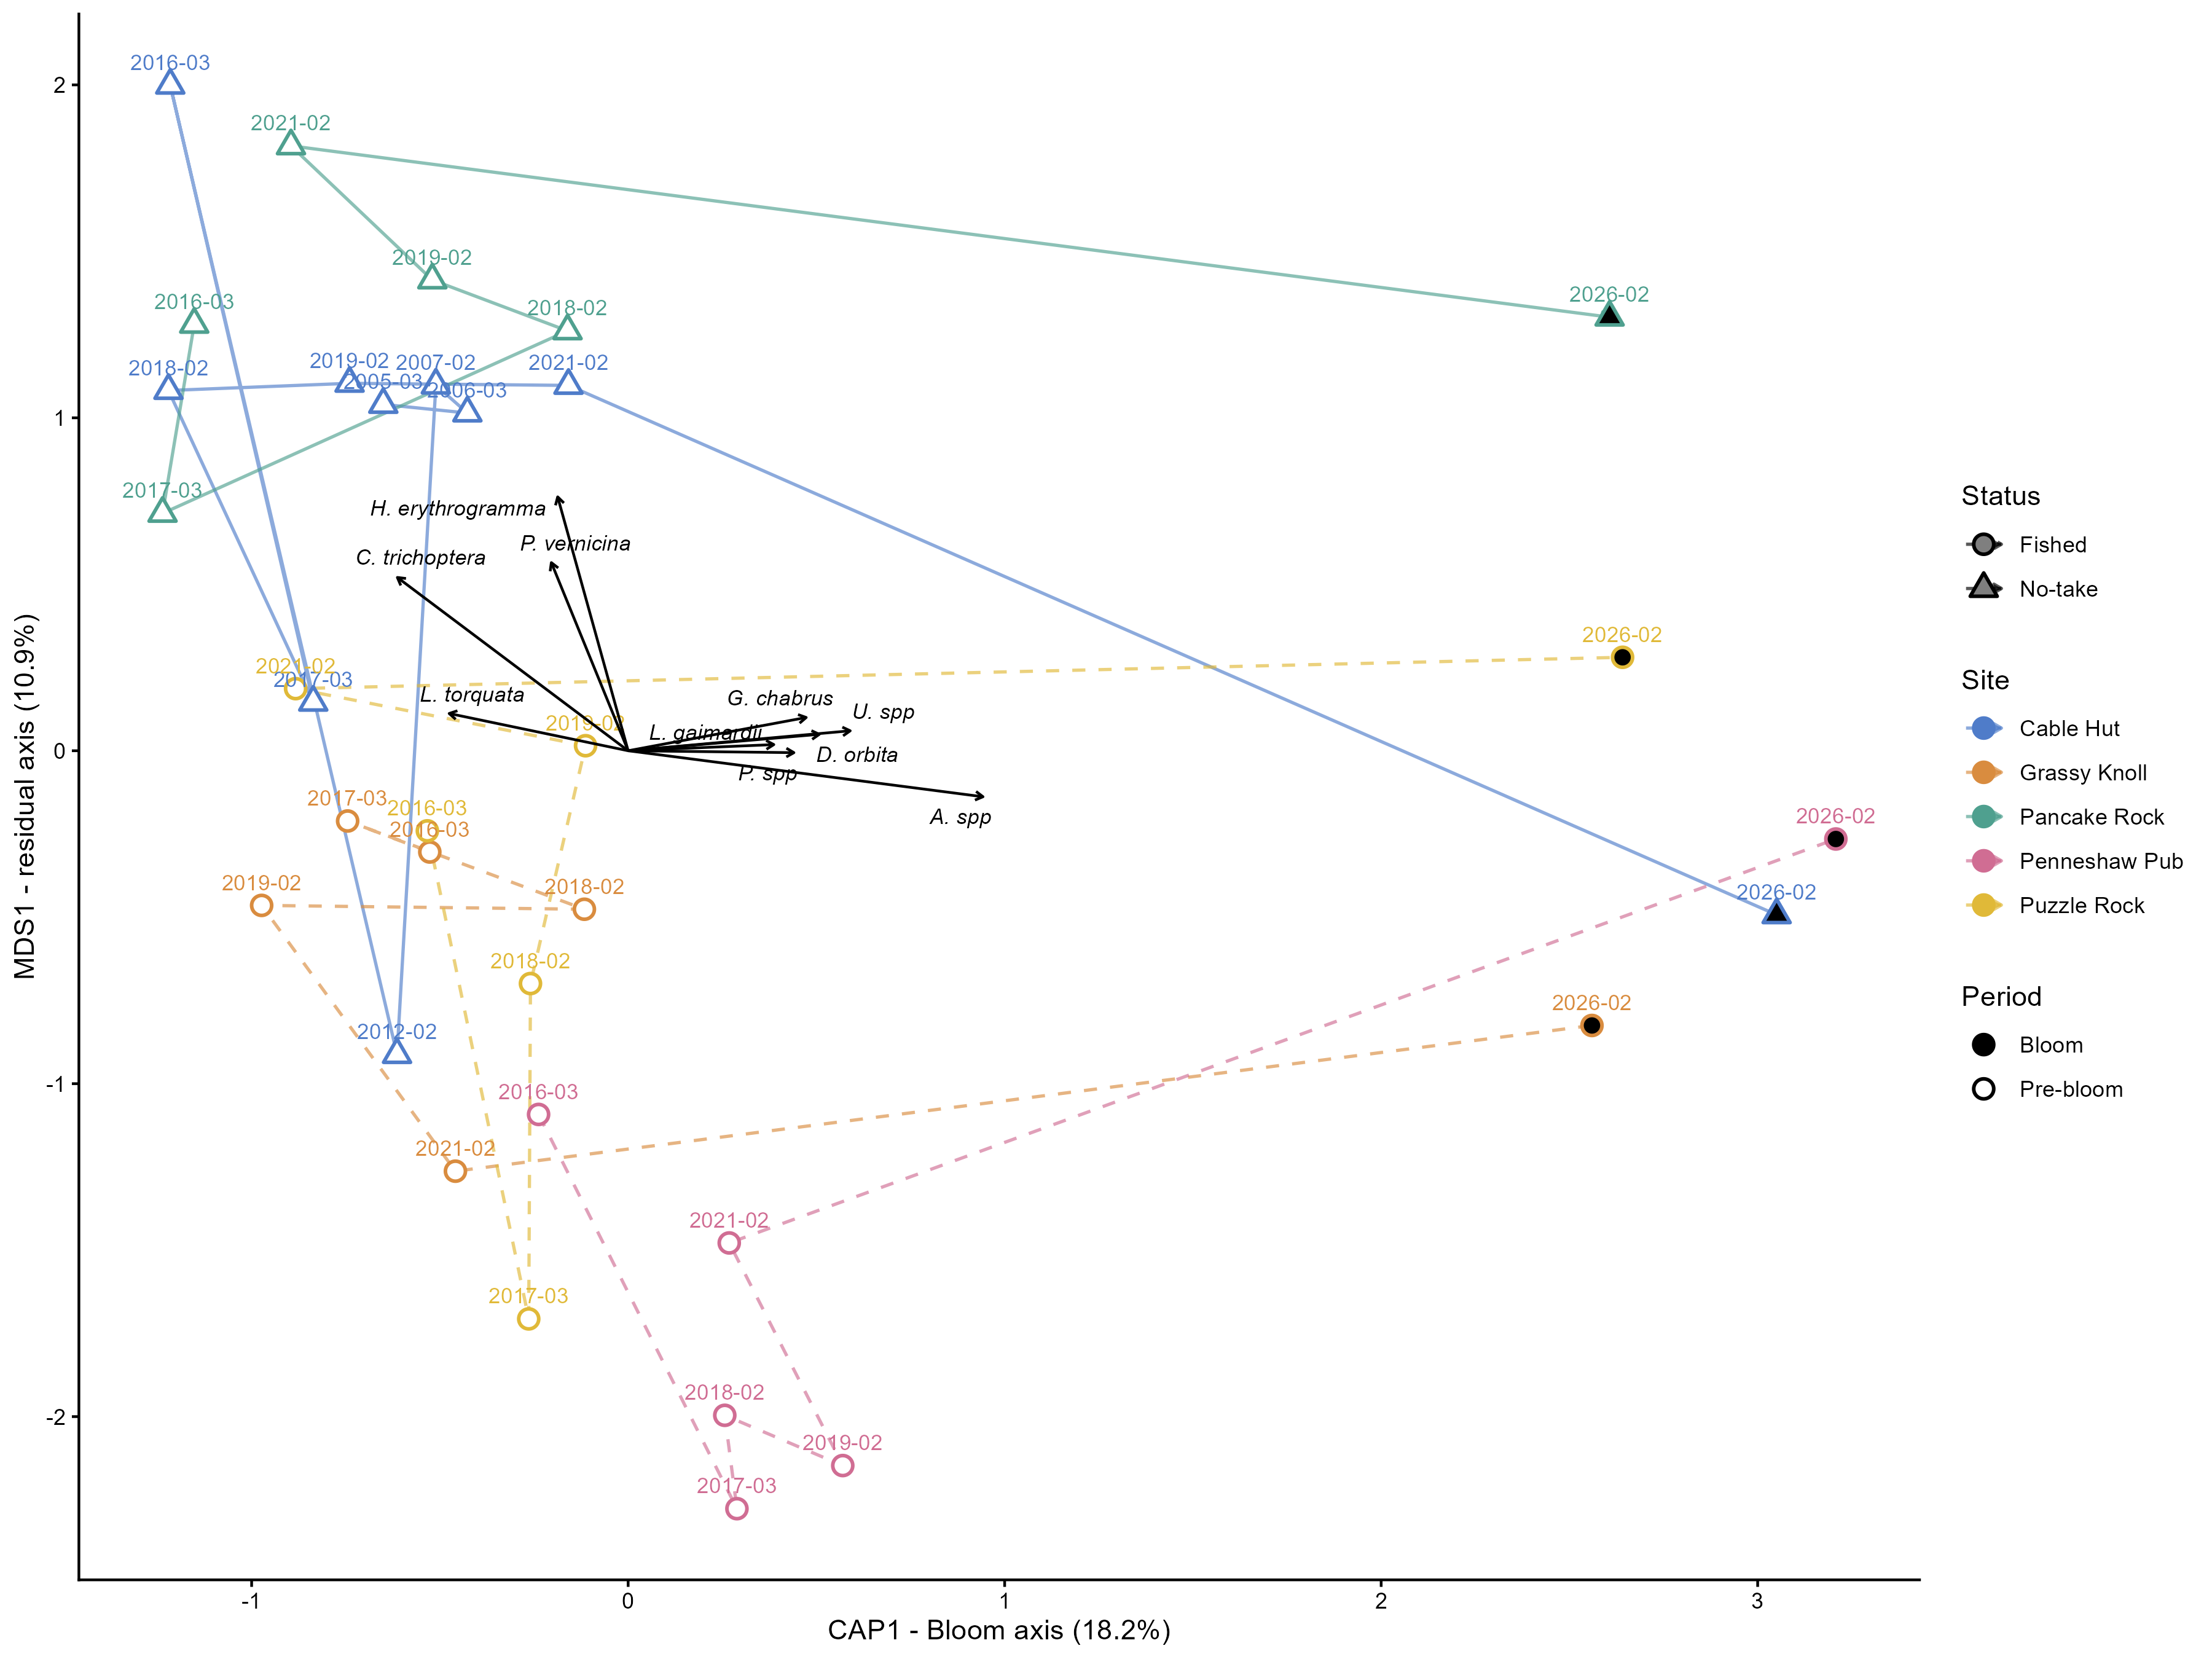

Source data for this figure (header and first rows):
site_name, status, CAP1, MDS1, n_events
Cable Hut, No-take, -0.3323, 0.7175, 10
Grassy Knoll, Fished, -0.04338, -0.5906, 6
Pancake Rock, No-take, -0.2265, 1.298, 6
Penneshaw Pub, Fished, 0.7257, -1.543, 6
Puzzle Rock, Fished, 0.09803, -0.3607, 6
